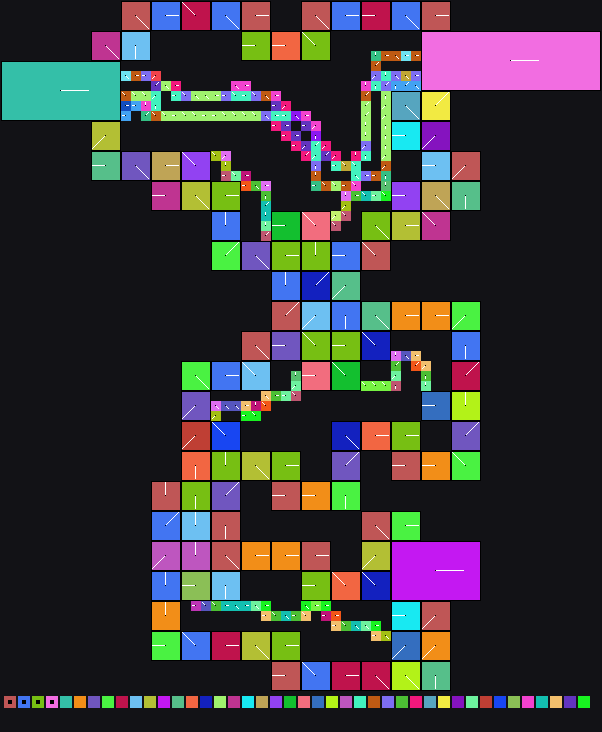

The data file committed next to this chart (first rows):
x	y	tile	tiledef	subx	suby	w48	b54	b55	w16	w18	w20	w22	q24	q32	q40	w50	path
0	0	0x0	0x0	0	0	0	0	0	0	0	0	0	0x0	0x0	0x0	0	
1	0	0x0	0x0	0	0	0	0	0	0	0	0	0	0x0	0x0	0x0	0	
2	0	0x0	0x0	0	0	0	0	0	0	0	0	0	0x0	0x0	0x0	0	
3	0	0x0	0x0	0	0	0	0	0	0	0	0	0	0x0	0x0	0x0	0	
4	0	0x0	0x0	0	0	0	0	0	0	0	0	0	0x0	0x0	0x0	0	
5	0	0x0	0x0	0	0	0	0	0	0	0	0	0	0x0	0x0	0x0	0	
6	0	0x0	0x0	0	0	0	0	0	0	0	0	0	0x0	0x0	0x0	0	
7	0	0x0	0x0	0	0	0	0	0	0	0	0	0	0x0	0x0	0x0	0	
8	0	0x0	0x0	0	0	0	0	0	0	0	0	0	0x0	0x0	0x0	0	
9	0	0x0	0x0	0	0	0	0	0	0	0	0	0	0x0	0x0	0x0	0	
10	0	0x0	0x0	0	0	0	0	0	0	0	0	0	0x0	0x0	0x0	0	
11	0	0x0	0x0	0	0	0	0	0	0	0	0	0	0x0	0x0	0x0	0	
12	0	0x5	0x5	0	0	0	4	0	0	0	0	0	0x0	0x0	0x0	0	Metadata/Terrain/Beach/LargeCliffs/beach…
13	0	0x5	0x5	1	0	0	4	0	0	0	0	0	0x0	0x0	0x0	0	Metadata/Terrain/Beach/LargeCliffs/beach…
14	0	0x5	0x5	2	0	0	4	0	0	0	0	0	0x0	0x0	0x0	0	Metadata/Terrain/Beach/LargeCliffs/beach…
15	0	0x13	0x13	0	0	0	0	0	0	0	0	0	0x0	0x0	0x0	0	Metadata/Terrain/Beach/LargeCliffs/beach…
16	0	0x13	0x13	1	0	0	0	0	0	0	0	0	0x0	0x0	0x0	0	Metadata/Terrain/Beach/LargeCliffs/beach…
17	0	0x13	0x13	2	0	0	0	0	0	0	0	0	0x0	0x0	0x0	0	Metadata/Terrain/Beach/LargeCliffs/beach…
18	0	0x26	0x26	0	0	0	6	0	0	0	0	0	0x0	0x0	0x0	0	Metadata/Terrain/Beach/LargeCliffs/beach…
19	0	0x26	0x26	1	0	0	6	0	0	0	0	0	0x0	0x0	0x0	0	Metadata/Terrain/Beach/LargeCliffs/beach…
20	0	0x26	0x26	2	0	0	6	0	0	0	0	0	0x0	0x0	0x0	0	Metadata/Terrain/Beach/LargeCliffs/beach…
21	0	0x3a	0x3a	0	0	0	4	0	0	0	0	0	0x0	0x0	0x0	0	Metadata/Terrain/Beach/LargeCliffs/beach…
22	0	0x3a	0x3a	1	0	0	4	0	0	0	0	0	0x0	0x0	0x0	0	Metadata/Terrain/Beach/LargeCliffs/beach…
23	0	0x3a	0x3a	2	0	0	4	0	0	0	0	0	0x0	0x0	0x0	0	Metadata/Terrain/Beach/LargeCliffs/beach…
24	0	0x59	0x59	0	0	0	0	0	0	0	0	0	0x0	0x0	0x0	0	Metadata/Terrain/Beach/LargeCliffs/beach…
25	0	0x59	0x59	1	0	0	0	0	0	0	0	0	0x0	0x0	0x0	0	Metadata/Terrain/Beach/LargeCliffs/beach…
26	0	0x59	0x59	2	0	0	0	0	0	0	0	0	0x0	0x0	0x0	0	Metadata/Terrain/Beach/LargeCliffs/beach…
27	0	0x0	0x0	0	0	0	0	0	0	0	0	0	0x0	0x0	0x0	0	
28	0	0x0	0x0	0	0	0	0	0	0	0	0	0	0x0	0x0	0x0	0	
29	0	0x0	0x0	0	0	0	0	0	0	0	0	0	0x0	0x0	0x0	0	
30	0	0x99	0x99	0	0	0	4	0	0	0	0	0	0x0	0x0	0x0	0	Metadata/Terrain/Beach/LargeCliffs/beach…
31	0	0x99	0x99	1	0	0	4	0	0	0	0	0	0x0	0x0	0x0	0	Metadata/Terrain/Beach/LargeCliffs/beach…
32	0	0x99	0x99	2	0	0	4	0	0	0	0	0	0x0	0x0	0x0	0	Metadata/Terrain/Beach/LargeCliffs/beach…
33	0	0xb8	0xb8	0	0	0	0	0	0	0	0	0	0x0	0x0	0x0	0	Metadata/Terrain/Beach/LargeCliffs/beach…
34	0	0xb8	0xb8	1	0	0	0	0	0	0	0	0	0x0	0x0	0x0	0	Metadata/Terrain/Beach/LargeCliffs/beach…
35	0	0xb8	0xb8	2	0	0	0	0	0	0	0	0	0x0	0x0	0x0	0	Metadata/Terrain/Beach/LargeCliffs/beach…
36	0	0xd6	0xd6	0	0	0	2	0	0	0	0	0	0x0	0x0	0x0	0	Metadata/Terrain/Beach/LargeCliffs/beach…
37	0	0xd6	0xd6	1	0	0	2	0	0	0	0	0	0x0	0x0	0x0	0	Metadata/Terrain/Beach/LargeCliffs/beach…
38	0	0xd6	0xd6	2	0	0	2	0	0	0	0	0	0x0	0x0	0x0	0	Metadata/Terrain/Beach/LargeCliffs/beach…
39	0	0x105	0x105	0	0	0	4	0	0	0	0	0	0x0	0x0	0x0	0	Metadata/Terrain/Beach/LargeCliffs/beach…
40	0	0x105	0x105	1	0	0	4	0	0	0	0	0	0x0	0x0	0x0	0	Metadata/Terrain/Beach/LargeCliffs/beach…
41	0	0x105	0x105	2	0	0	4	0	0	0	0	0	0x0	0x0	0x0	0	Metadata/Terrain/Beach/LargeCliffs/beach…
42	0	0x122	0x122	0	0	0	0	0	0	0	0	0	0x0	0x0	0x0	0	Metadata/Terrain/Beach/LargeCliffs/beach…
43	0	0x122	0x122	1	0	0	0	0	0	0	0	0	0x0	0x0	0x0	0	Metadata/Terrain/Beach/LargeCliffs/beach…
44	0	0x122	0x122	2	0	0	0	0	0	0	0	0	0x0	0x0	0x0	0	Metadata/Terrain/Beach/LargeCliffs/beach…
45	0	0x0	0x0	0	0	0	0	0	0	0	0	0	0x0	0x0	0x0	0	
46	0	0x0	0x0	0	0	0	0	0	0	0	0	0	0x0	0x0	0x0	0	
47	0	0x0	0x0	0	0	0	0	0	0	0	0	0	0x0	0x0	0x0	0	
48	0	0x0	0x0	0	0	0	0	0	0	0	0	0	0x0	0x0	0x0	0	
49	0	0x0	0x0	0	0	0	0	0	0	0	0	0	0x0	0x0	0x0	0	
50	0	0x0	0x0	0	0	0	0	0	0	0	0	0	0x0	0x0	0x0	0	
51	0	0x0	0x0	0	0	0	0	0	0	0	0	0	0x0	0x0	0x0	0	
52	0	0x0	0x0	0	0	0	0	0	0	0	0	0	0x0	0x0	0x0	0	
53	0	0x0	0x0	0	0	0	0	0	0	0	0	0	0x0	0x0	0x0	0	
54	0	0x0	0x0	0	0	0	0	0	0	0	0	0	0x0	0x0	0x0	0	
55	0	0x0	0x0	0	0	0	0	0	0	0	0	0	0x0	0x0	0x0	0	
56	0	0x0	0x0	0	0	0	0	0	0	0	0	0	0x0	0x0	0x0	0	
57	0	0x0	0x0	0	0	0	0	0	0	0	0	0	0x0	0x0	0x0	0	
58	0	0x0	0x0	0	0	0	0	0	0	0	0	0	0x0	0x0	0x0	0	
59	0	0x0	0x0	0	0	0	0	0	0	0	0	0	0x0	0x0	0x0	0	
... 4,080 more rows
